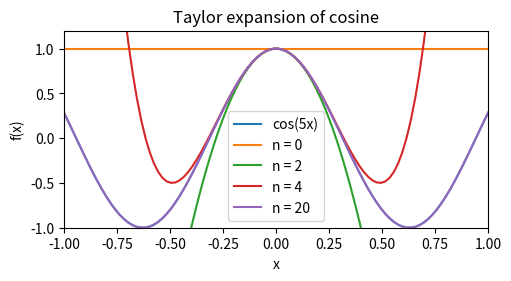

Reproduce this figure in Python.
import matplotlib.pyplot as plt
import numpy as np
import matplotlib.animation as animation
from math import factorial

x = np.linspace(-1, 1, 100)  # Sample data.
cosFreq = 5



fig, ax = plt.subplots(figsize=(5, 2.7), layout='constrained')
# ax.plot(x, np.cos(5*x), label='cos(5*x)')  # Plot some data on the Axes.
# ax.plot(x, x**2, label='quadratic')  # Plot more data on the Axes...
# ax.plot(x, x**3, label='cubic')  # ... and some more.
# ax.set_xlabel('x')  # Add an x-label to the Axes.
# ax.set_ylabel('f(x)')  # Add a y-label to the Axes.
ax.set(xlim=[-1, 1], ylim=[-1, 1.2], xlabel='x', ylabel='f(x)')
ax.legend()

ax.set_title("Taylor expansion of cosine")  # Add a title to the Axes.

# cos_full = np.full(100, 0.)
cos_taylor = np.full(100, 0.)
# print(cos_taylor)
# cos_full += np.cos(5*x)

artists = []
functions_to_plot = []
functions_to_plot.append(np.cos(cosFreq*x))
ax.plot(x, functions_to_plot[0], label='cos(5x)')

def taylorTerm(order, freq):
    return (-1)**n * (cosFreq*x)**(2*n)/factorial(2*n)

def chebyTerm(TnMinus2, TnMinus1, freq):
    return 2*freq*x*TnMinus1(x)

for n in range(3):
    newterm = taylorTerm(n, cosFreq)
    cos_taylor += newterm
    container = ax.plot(x, cos_taylor, label= 'n = ' + str(2*n))#functions_to_plot[n], label=2*n)
    ax.legend()

for n in range(3,11):
    newterm = taylorTerm(n, cosFreq)
    cos_taylor += newterm

    # functions_to_plot.append(copy.deepcopy(cos_taylor))

    # for i in range(n): 
ax.plot(x, cos_taylor, label= 'n = ' + str(20))#functions_to_plot[n], label=2*n)
ax.legend()
# ani = animation.ArtistAnimation(fig=fig, artists=artists, interval=1000)
# ani = animation.FuncAnimation(fig=fig, func=update, frames=8, interval=40)

plt.show()